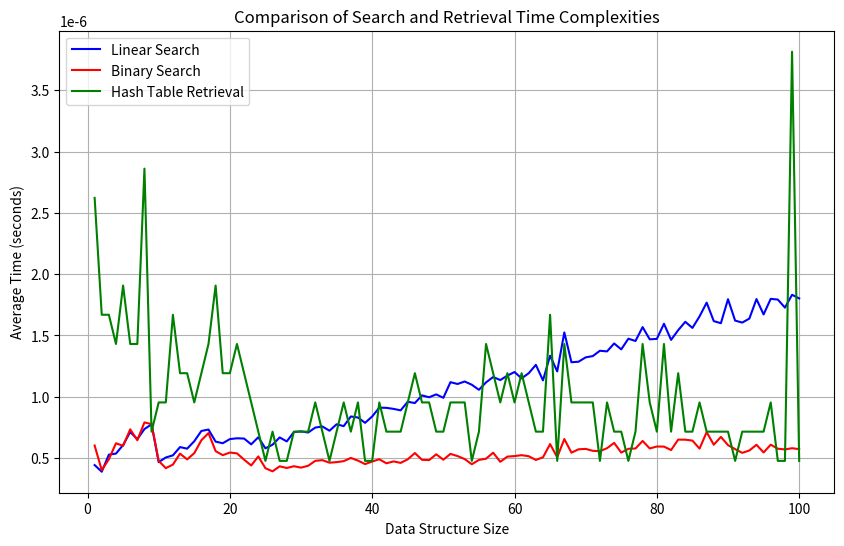

This chart was generated by the following Python code:
import time
import matplotlib.pyplot as plt
import numpy as np

# Define the search and retrieval functions

def linearSearch(array, value):
    for i in range(len(array)):
        if array[i] == value:
            return i
    return -1

def binarySearch(arr, value):
    low = 0
    high = len(arr) - 1
    while low <= high:
        mid = (low+high)//2
        if arr[mid] == value:
            return mid
        elif arr[mid] < value:
            low = mid + 1
        else:
            high = mid - 1
    return -1

def retrieveData(array, key):
    LENGTH = len(array)
    index = hash(key) % LENGTH
    initial_index = index
    while True:
        if array[index][0] is None:
            return None
        elif array[index][1] == key:
            return array[index][0]
        else:
            index = (index + 1) % LENGTH
            if index == initial_index:
                return None

# Compute average times over multiple runs for all methods

arrays = [list(range(1, i + 1)) for i in range(1, 101)]
linear_search_avg_times = []
binary_search_avg_times = []
hash_table_retrieve_times = []

num_runs = 1000
for arr in arrays:
    # Linear and Binary Search Timing
    linear_search_run_times = []
    binary_search_run_times = []
    for _ in range(num_runs):
        search_val = len(arr) + 1
        start_time = time.time()
        linearSearch(arr, search_val)
        end_time = time.time()
        linear_search_run_times.append(end_time - start_time)

        start_time = time.time()
        binarySearch(arr, search_val)
        end_time = time.time()
        binary_search_run_times.append(end_time - start_time)
    linear_search_avg_times.append(sum(linear_search_run_times) / num_runs)
    binary_search_avg_times.append(sum(binary_search_run_times) / num_runs)

    # Hash Table Retrieval Timing
    hash_table = [[None, None] for _ in range(len(arr))]
    key = "test_key"
    data = "test_data"
    index = hash(key) % len(arr)
    hash_table[index] = [data, key]
    start_time = time.time()
    retrieveData(hash_table, key)
    end_time = time.time()
    hash_table_retrieve_times.append(end_time - start_time)

# Plotting
plt.figure(figsize=(10,6))
plt.plot(range(1, 101), linear_search_avg_times, label='Linear Search', color='blue')
plt.plot(range(1, 101), binary_search_avg_times, label='Binary Search', color='red')
plt.plot(range(1, 101), hash_table_retrieve_times, label='Hash Table Retrieval', color='green')
plt.xlabel('Data Structure Size')
plt.ylabel('Average Time (seconds)')
plt.title('Comparison of Search and Retrieval Time Complexities')
plt.legend()
plt.grid(True)
plt.show()